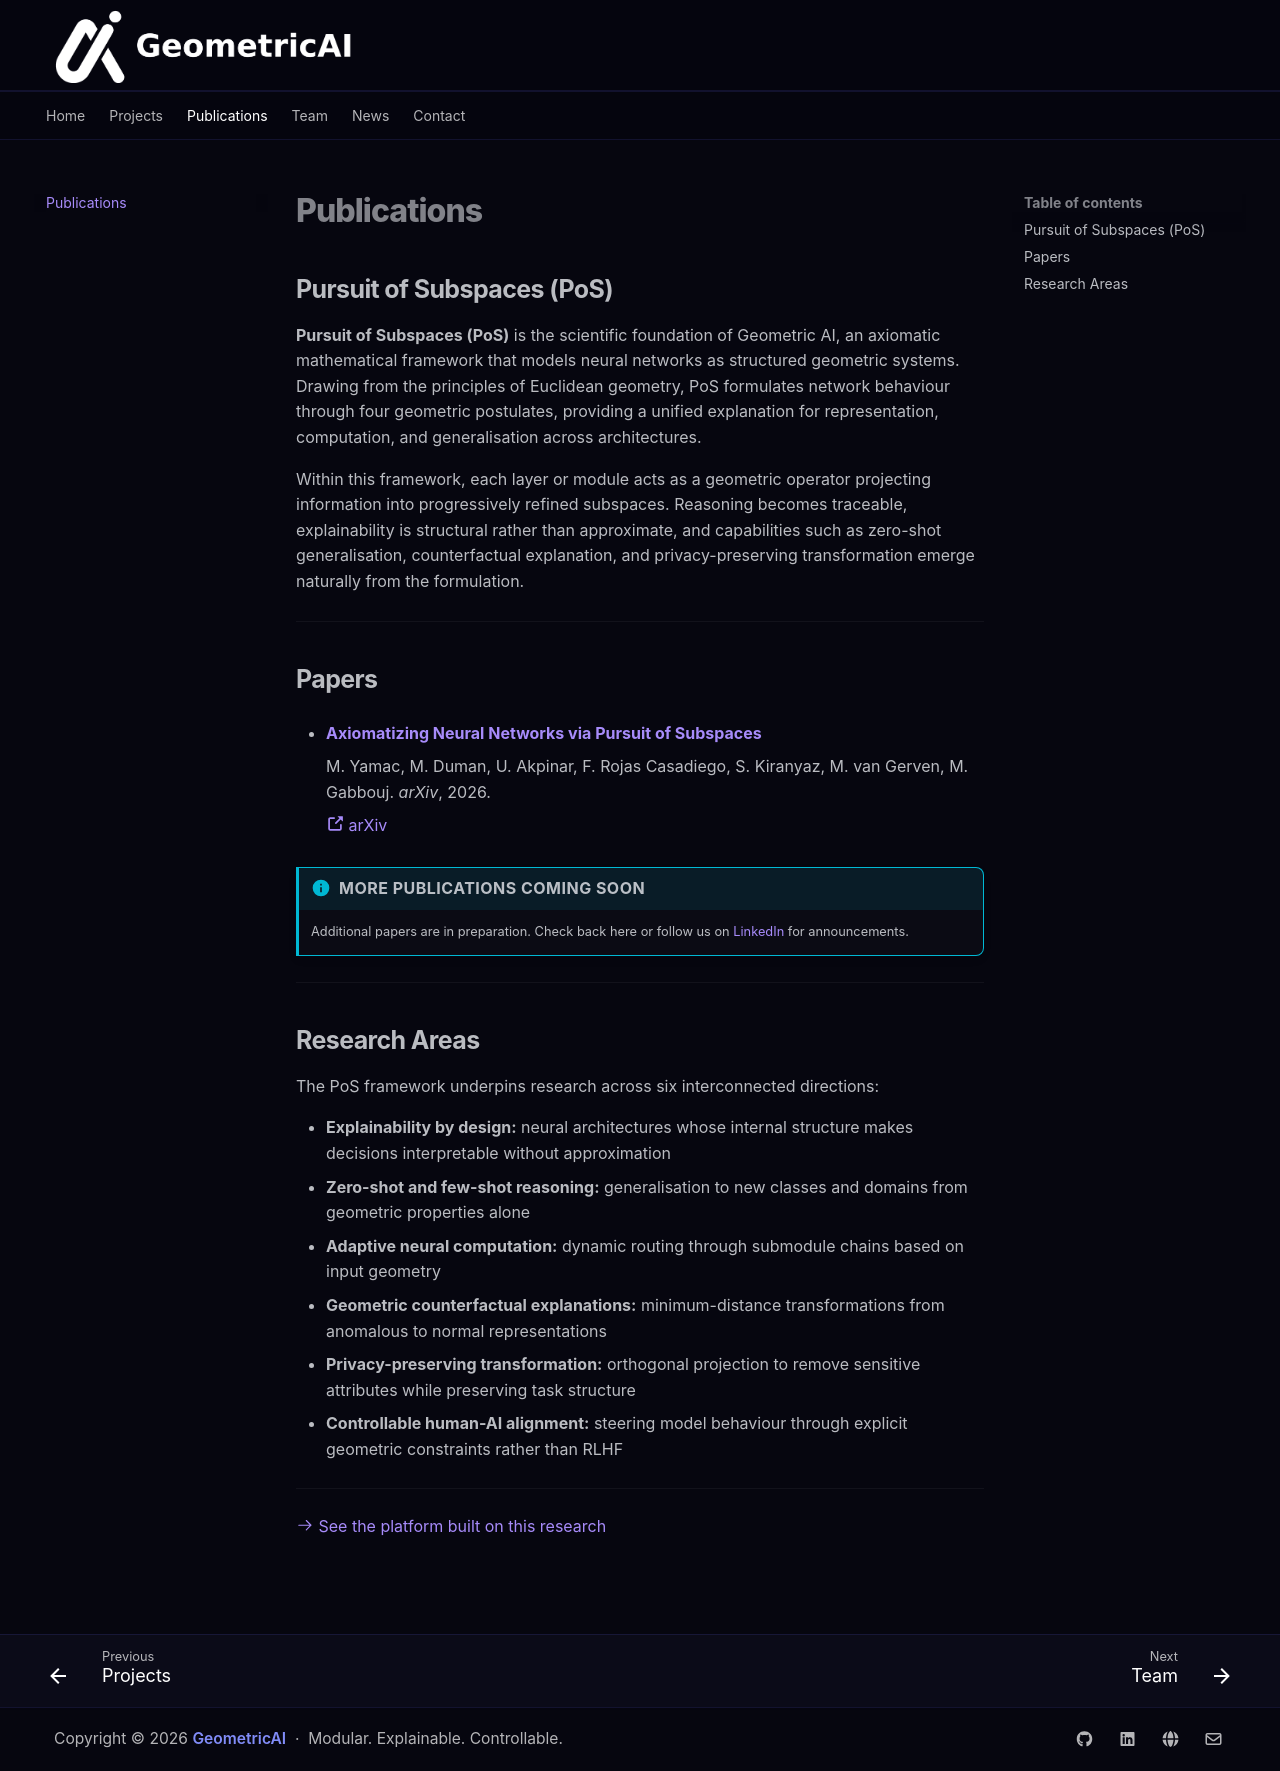

repository: mehmetyamac/GeometricAI · page: publications/index.html · generator: mkdocs

# Publications

## Pursuit of Subspaces (PoS)

**Pursuit of Subspaces (PoS)** is the scientific foundation of Geometric AI, an axiomatic mathematical framework that models neural networks as structured geometric systems. Drawing from the principles of Euclidean geometry, PoS formulates network behaviour through four geometric postulates, providing a unified explanation for representation, computation, and generalisation across architectures.

Within this framework, each layer or module acts as a geometric operator projecting information into progressively refined subspaces. Reasoning becomes traceable, explainability is structural rather than approximate, and capabilities such as zero-shot generalisation, counterfactual explanation, and privacy-preserving transformation emerge naturally from the formulation.

---

## Papers

- **[Axiomatizing Neural Networks via Pursuit of Subspaces](https://arxiv.org/abs/2605.20534)**

    M. Yamac, M. Duman, U. Akpinar, F. Rojas Casadiego, S. Kiranyaz, M. van Gerven, M. Gabbouj. *arXiv*, 2026.

    [:octicons-link-external-16: arXiv](https://arxiv.org/abs/2605.20534)

!!! info "More publications coming soon"
    Additional papers are in preparation. Check back here or follow us on [LinkedIn](https://www.linkedin.com/company/geometric-ai-undercontrol/) for announcements.

---

## Research Areas

The PoS framework underpins research across six interconnected directions:

- **Explainability by design:** neural architectures whose internal structure makes decisions interpretable without approximation
- **Zero-shot and few-shot reasoning:** generalisation to new classes and domains from geometric properties alone
- **Adaptive neural computation:** dynamic routing through submodule chains based on input geometry
- **Geometric counterfactual explanations:** minimum-distance transformations from anomalous to normal representations
- **Privacy-preserving transformation:** orthogonal projection to remove sensitive attributes while preserving task structure
- **Controllable human-AI alignment:** steering model behaviour through explicit geometric constraints rather than RLHF

---

[:octicons-arrow-right-24: See the platform built on this research](projects.md)
